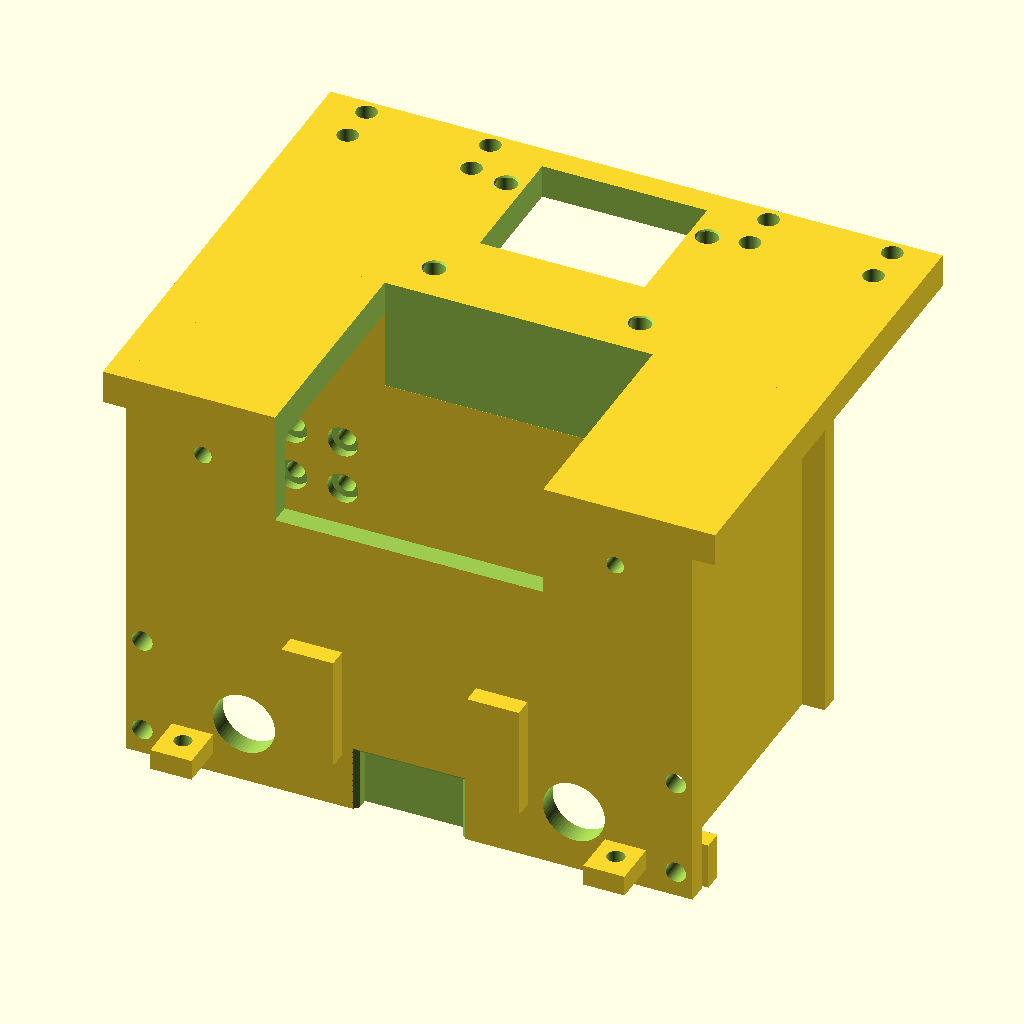
Cell 1: rendered with the file's own defaults.
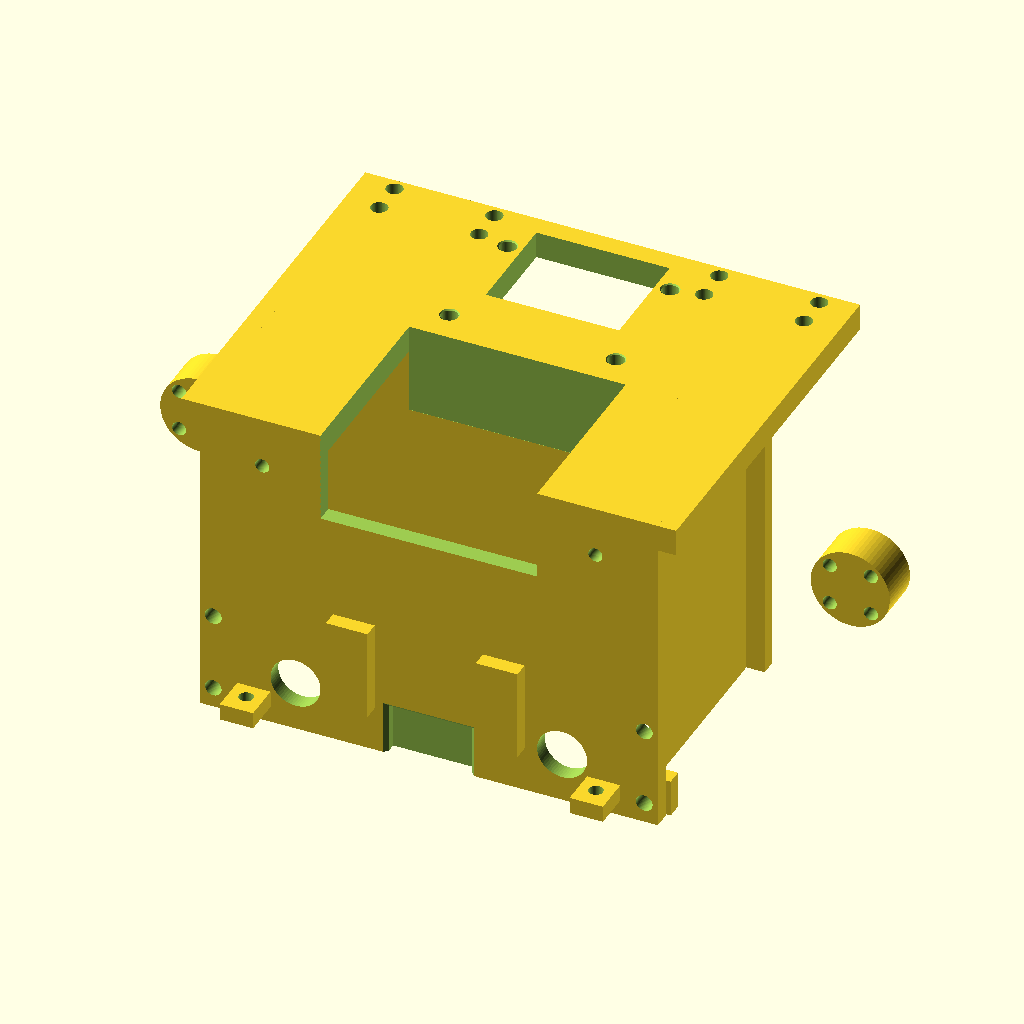
Cell 2: HIP_X = 78.1 (everything else at default).
All cells are drawn from the same view direction (rotation 55°, 0°, 25°, orthographic, colour scheme Cornfield), but the view is re-fitted for each cell, so position and scale can differ between cells as well as the parameter.
OpenSCAD source file hardware/cad/leg_v6/shoulder.scad:
// =============================================================================
// V6 Shoulder — one crossmember per trunk end (SAME part both ends; print 2).
// =============================================================================
// Frame: X = lateral from robot centerline, Y = fore-aft with 0 at the hip
// stations (+Y = horn/forward side), Z = 0 at the haa axes.
// Hips at x = ±39.05; trunk end face at y = -77.7 (both ends, measured).
//
// STRUCTURE DICTATED BY THE COAX SWEPT WEDGE (haa ±40°+): the coax bottom
// corner sweeps r41.5, reaching ~x2.8 of centerline; top corners r20.8.
// Between the wheel plane (-17.75) and horn plane (+17.75) nothing may exist
// below z +23.5 → C-box over the legs:
//   REAR WALL (-26.6..-22.6) with the Ø19 WHEEL BOSSES (0.4 behind the
//     rotating coax floor, same pattern as the leg yokes)
//   TOP DECK (z 35..41.5, y -32.1..17.0) — the only fore-aft span; carries
//     4x heat-set bores per side for the HORN PLATES (shoulder_plate.scad):
//     LEG DETACHES FROM THE TOP: 4x M3 on the deck + one unplug.
//   CHEEKS |x| 55.4..59.4 (coax outer face 54.9)
//   FLANGE at the trunk end: 4x M3 from inside the trunk into heat-sets at
//     (±51.75, z -33.05/-14.05) = the stock shell's own holes (measured);
//     webs x ±51..55 tie flange to wall; 2x Ø12 cable grommets at (±32,-26).
// MATERIAL BASIS (#184): PA6-CF. SOURCED in this file — the cable-notch note
// below calls this part's own material "abrasive PA6-CF".
// Print: PA6-CF, **+Z FACE DOWN** (deck top on the bed); tree supports under the
// flange span.
//
// AXIS RESOLVED 2026-08-02 — this line said only "rear face down", which names a
// face and no axis, and `slice_plate.py` refused to slice the part because of it.
// Measured off shoulder.stl, bed-contact area for each candidate down-face:
//
//     +Z   7880 mm^2   80 mm tall   slenderness 0.90   <-- 9.2x the runner-up
//     +X    856          119                  4.06
//     -X    856          119                  4.06
//     +Y    772          104                  3.73
//     -Z    358           80                  4.20
//     -Y     64          104                 12.96   (knife edge, unprintable)
//
// Not a close call. This is a 138 cm^3 / ~165 g PA6-CF part and PA6-CF warps;
// every alternative is a tall part on a footprint under 900 mm^2.
//
// It is also the right face FUNCTIONALLY, which is the part worth stating: the
// +Z extreme is the DECK TOP (DECK_Z1) -- the face `shoulder_plate` bolts flat
// against, and the face all 8 plate heat-set bores plus the 4 `neck_heatset`
// pilots press into. Printing it against the bed is the flattest that surface can
// be. And "tree supports under the flange span" only parses if the flange is
// ELEVATED, which rules out the flange's own face as "rear".
//
// One thing to watch, not a reason to change: those 8 Ø4.0 insert bores now open
// at the bed face, so elephant-foot can pinch their mouths. Enable elephant-foot
// compensation. Minor either way -- a heat-set is an interference fit by design
// and melts its own way in.
//
// NB "rear" was never pinned to an axis anywhere; this resolves the PRINT
// question, not the author's original intent.

include <leg_v6_common.scad>

HIP_X     = 39.05;
HORN_Y    = 17.75;             // horn face plane (haa spline-z -> shoulder y)
                                // rev 3 (2026-07-10): 17.2->17.75, caliper
                                // gap fix, matches leg_v6_common HORN_Z1 +
                                // shoulder_plate.scad FACE_Y0.
WHEEL_FACE_Y = -17.75;         // wheel face plane, same rev-3 fix (was -17.7)
REAR_W0   = -32.1;  REAR_W1 = -28.1;  // face 0.5 behind the coax YOKE-ARM
                                       // extreme (-27.6 — the yoke reaches
                                       // 5.4 PAST the coax floor; sweep-gate
                                       // find 2026-07-06). Boss Ø19 x 10.4.
DECK_Z0   = 35;     DECK_Z1 = 41.5;   // 6.5 thick. RAISED from 23.5 (sweep-gate:
                                       // the coax BRIDGE, r24-38 about the haa
                                       // axis, rolls up to z~34 inside the deck
                                       // span at 40deg — 1.0 clearance now)
DECK_Y1   = 17.0;                     // stops 0.75 short of the plate face
                                       // (LA-28 doc fix 2026-07-11: was
                                       // stale at 0.2 pre-rev-3; plate
                                       // FACE_Y0 moved 17.2->17.75)
CHEEK_X1  = 59.4;   // CHEEK_X0 removed (LA-28, 2026-07-11): dead constant,
                     // grep-confirmed unused anywhere in the repo
FLANGE_Y0 = -77.7;  FLANGE_Y1 = -73.7;
TRUNK_HOLE_X = 51.75;
TRUNK_HOLE_Z = [-33.05, -14.05];
WALL_Z0   = -25;
// plate flange bore grid (shared with shoulder_plate.scad)
PLATE_BX  = [27, 51];
// LA-28b (2026-07-11): outer PLATE_BY 15.2->14.0 -- at 15.2 the Ø4.0
// heat-set bore (r2.0) reached y=17.2, 0.2mm past DECK_Y1=17.0 (deck
// front edge), breaching the deck front face (open arc on the insert,
// verified by mesh signed-distance scan: solid receded to y~13.2 instead
// of 17.0 for x in the bore's footprint). At 14.0 the bore edge sits at
// y=16.0, giving >=1.0mm solid wall to DECK_Y1. Clear of the inner pair
// (PLATE_BY[0]=6.2, 3.8mm edge gap), the horn BCD (separate z-band, face
// z 0+-7 vs flange z 41.5-44.7), the LA-8 reinforcement pads (all near
// the flange, y<-70), and the lightening window (x<=16, this bore x>=25).
// MUST match shoulder_plate.scad's PLATE_BY (duplicated constant, LA-5).
PLATE_BY  = [6.2, 14.0];

// ---- SW1 master power switch cutout (#377, 2026-08-15) ---------------------
// FRONT shoulder only (shoulder_sw1.scad); the rear prints plain, which is why
// this module takes a flag instead of the cut being unconditional.
//
// Blue Sea Contura III = Carling V-Series: snap-in, no screws, sprung
// "multi-step mounting wings" that grip a panel 0.81-6.35mm thick through an
// industry-standard 0.830 x 1.450in hole. This wall is 4.0mm -> in band.
// The switch goes in LONG AXIS VERTICAL: `panel_probe.py` found only 8 of 112
// valid placements admit it lying horizontal.
//
// WHY HERE (chassis/panel_probe.py + the section study, both on #368):
//   * the ONLY drop-in site on the whole robot at the measured 37mm depth
//   * the wall's centreline is its QUIETEST station -- section area 570mm2 at
//     x0 vs 1749mm2 at the wheel boss (x39.05). Each boss feeds its haa idler
//     load 35mm straight UP into the deck and OUTBOARD to the shear web at
//     x51..55; neither path comes inboard. 18.0mm of wall survives between the
//     cutout edge and the nearest boss.
//   * shear in the remaining strips is 0.12 MPa at a 3x landing, vs ~80-110
//     MPa for PA6-CF. Strength is not what sizes this wall at the centreline.
SW1_W = 21.08;                  // 0.830in, LATERAL (x)
SW1_H = 36.83;                  // 1.450in, VERTICAL (z)
SW1_X = 1.0;                    // trunk y +1
SW1_Z = 4.95;                   // trunk z 43.0 -- Aiden confirmed 2026-08-15
SW1_R = 1.2;                    // corner radius: print quality, not strength
//: hole-fit allowance per side. The wings want a specific grip, and Carling's
//: own drawings say "TEST CUT HOLE IN ACTUAL MATERIAL" -- their compliance
//: assumption is ABS/PC, and PA6-CF is stiffer. 0 = nominal; dial this from a
//: printed coupon before committing the 165g part. Deliberate knob, not a TODO.
SW1_FIT = 0.0;
SW1_DEPTH = 37.0;               // MEASURED flange-underside -> terminal ends
//: how far the bezel + rocker stand PROUD of the panel's forward face. NOT
//: measured — 15 is a deliberate over-estimate. It exists because the first
//: version of the chassis gate modelled only the body BEHIND the wall, and the
//: bezel sticks out into the one volume where the coax sweeps to within 0.5mm
//: of this wall's forward face (at the HIP stations; the centreline where the
//: switch actually sits is clear across the whole ROM, measured 2026-08-15).
//: A gate that stops at the panel would never have noticed. ⬜ caliper it.
SW1_PROUD = 15.0;

// These are GATES, not comments. The structurally safe band is narrower than
// the one panel_probe.py reports, and the probe cannot see the difference: it
// verifies the wall EXISTS across the cutout, never that the wall can SPARE
// it. Its window tops out at trunk z61; past trunk z~56 the cutout eats the
// wall/deck junction outright. Without this assert a later nudge walks it into
// the deck with every check still green.
assert(SW1_Z + SW1_H/2 <= DECK_Z0 - 5,
       "SW1 cutout too HIGH: leaves <5mm of wall under the deck at DECK_Z0.");
assert(SW1_Z - SW1_H/2 >= WALL_Z0 + 5,
       "SW1 cutout too LOW: leaves <5mm of wall above the rear-wall bottom.");
assert(SW1_X + SW1_W/2 <= HIP_X - WHEEL_BOSS_D/2 - 5,
       "SW1 cutout runs into the wheel-boss load path.");
assert(REAR_W0 - FLANGE_Y1 >= SW1_DEPTH,
       "Not enough clear depth behind the rear wall for the switch body.");

// ---- neck_bracket base-bolt heat-set pilots (backlog #36 + NO-DRILL fix,
// 2026-07-10) --------------------------------------------------------------
// chassis/neck_bracket.scad has 4 M3x8 BOLT_XY bolts (trunk frame) that land
// on the FRONT shoulder's deck top. These are REAL modeled M3x3.8 heat-set
// pockets (not cosmetic dimples, not drill-at-assembly) -- the bracket base
// clearance holes pass through into these pilots, brass inserts pressed in,
// no drilling and no nuts anywhere in the joint.
// Transform: FRONT shoulder placement (preview_assembly.py / chassis/
// check_fit.py) is S2T = [[0,1,0,HIP_FA],[1,0,0,0],[0,0,1,HIP_Z],[0,0,0,1]]
// (end=+1), i.e. world = M @ shoulder-local. Inverting: shoulder-local
// sx = world_y, sy = world_x - HIP_FA(141.2), sz = world_z - HIP_Z(38.05).
// DECK_TOP (neck_bracket.scad, 79.55) - 38.05 = 41.5 = DECK_Z1 exactly,
// confirming the deck top surfaces coincide under this transform.
// neck_bracket BOLT_XY -> shoulder-local (all at DECK_Z1):
//   (117, 20)   -> (20, -24.2)   (117, -20)  -> (-20, -24.2)
//   (146, 19.5) -> (19.5, 4.8)   (146, -19.5)-> (-19.5, 4.8)
// Front pair moved sy -31.2->-24.2 (trunk x110->x117, 7mm more central) to
// get OFF the 22.5mm-tall thin rear-wall rib (REAR_W0..REAR_W1 =
// -32.1..-28.1, no flat landing / no heat-set spot there) and ONTO the flat
// 6.5 thick deck, matching neck_bracket.scad's x110->x117 fix. All 4 clear
// the lightening window (|sx|<=16, |sy| -14..12) and the horn-plate heat-set
// grid (sx=+-27/+-51, sy=6.2/15.2).
NECK_HS_D      = 4.0;    // M3 brass heat-set bore dia (matches HEATSET_D pattern)
NECK_HS_DEPTH  = 4.2;    // blind pocket depth from the deck top (DECK_Z1);
                          // deck is 6.5 thick -> 2.3mm floor remains. Fits
                          // the M3x3.8 SHORT insert (fastener-schedule.md)
                          // + ~0.4mm seat.
NECK_HS_CHAMF  = 0.3;    // mouth chamfer depth, insert start
NECK_HS_D_TOP  = 4.6;    // chamfer mouth dia
NECK_HS_XY = [[20, -24.2], [-20, -24.2], [19.5, 4.8], [-19.5, 4.8]];

module neck_heatset(x, y) {
    translate([x, y, DECK_Z1 - NECK_HS_DEPTH])
        cylinder(d = NECK_HS_D,
                 h = NECK_HS_DEPTH - NECK_HS_CHAMF + EPS);
    translate([x, y, DECK_Z1 - NECK_HS_CHAMF])
        cylinder(d1 = NECK_HS_D, d2 = NECK_HS_D_TOP,
                 h = NECK_HS_CHAMF + EPS);
}

// ---- flange floor FEET + deck gussets (2026-07-06, joint-stiffening) --------
// The C-box hangs 77.7 fore of the trunk end on a 4-bolt flange whose
// bolt couple is only 19 tall and sits LOW (user catch: "barely
// connected"). Feet bolt the flange bottom down to the trunk floor's
// solid corner bands (mesh-mapped: bolts at trunk (|x| 59.5, y +/-42)
// land solid on ALL four corners; the rear -y pad tip overhangs the
// rear floor opening by ~2 — 85% bearing, fine). M3x14 CSK from BELOW
// the floor — modeled clearance hole + 90° CSK in trunk.scad /
// trunk_build.py (DERIVED TRUNK, 2026-07-10): printed in, NO drilling
// at assembly (was: drill Ø3.2 + csk at first assembly, same practice
// as the old battery-sandwich holes — both now printed-in). Head
// flush, belly pack clears; nyloc + washer on top of the pad, reached
// through the open end aperture BEFORE the riser goes on. Retention =
// the nyloc on THIS part's pad, never the trunk. Gussets triangulate the
// flange to the deck-extension underside at x +/-40 (clear of the
// O12 grommets, which end at x 38).
FOOT_X0   = 38;    FOOT_X1 = 46;   // wall inner face 48.93 -> 2.9 gap
FOOT_Y1   = -86.7;                 // 9.0 onto the floor (trunk x 54.5)
FOOT_Z0   = -34.05;                // floor top z 3.9 + 0.1 drop-in gap
FOOT_THK  = 4;
FOOT_BOLT_X = 42;  FOOT_BOLT_Y = -81.7;   // -> trunk (59.5, +/-42)
GUSSET_X  = 40;                    // pair, centered +/-40 (coincident with the
                                    // riser hold-down hole -- the gusset IS the
                                    // shoulder's only clamp material at the
                                    // bolt's z=29.35, which sits ABOVE the flange
                                    // top, so it CANNOT move off the hole).
                                    // #66 fix (2026-07-12): WIDENED 4->6mm thick
                                    // (see the gusset extrude) so the Ø3.4 riser
                                    // bore leaves 1.3mm walls, not 0.3mm.

// ---- battery-lead notch (AUD-12b, 2026-07-10) --------------------------------
// flange bottom center, x +/-10, z -38.1..-26 — the belly pack's leads (both
// ends: pack->MRBF at the rear, D456 right-angle USB-C at the front, same
// part) rise unsupported from the pack (trunk x~-78) into this notch. It was
// a zero-radius 90deg through-cut in abrasive PA6-CF — chafe risk on every
// vibration cycle. Chamfered on all 4 nominal edges at BOTH flange mouths
// (entry + exit) below; the nominal 20x12.1 opening is untouched in the
// middle, still >> the ~7mm lead-pair bundle. (The notch's own bottom, z=
// -38.1, is 0.1 past the flange's real bottom edge z=-38 — same EPS-overcut
// idiom as the y-direction -0.1 below, not a 4th real material edge; chassis/
// lead_notch_grommet.scad — the TPU liner riding this chamfer — lines the
// genuine 3 edges: left/right (x+/-10) and top (z=-26).)
NOTCH_X0 = -10;    NOTCH_X1 = 10;      // x +/-10 (nominal, matches the cut below)
NOTCH_Z0 = -38.1;  NOTCH_Z1 = -26;     // z -38.1..-26 (trunk z 0..12ish)
NOTCH_CHAMF_Y  = 1.0;    // chamfer depth into the flange, each mouth
NOTCH_CHAMF_XZ = 1.0;    // opening growth (x AND z) at each mouth (~45deg)

module notch_bevel(y_mouth, y_inner, grow) {
    // hull between the nominal-size cross-section (at y_inner, one chamfer
    // depth in from the true flange face) and a GROWN cross-section (at
    // y_mouth, the flange face itself) — kills the 90deg corner on all 4
    // sides without touching the nominal opening beyond the chamfer depth.
    // Same thin-slab hull() idiom as chassis/head.scad's flare().
    hull() {
        translate([NOTCH_X0, y_inner, NOTCH_Z0])
            cube([NOTCH_X1 - NOTCH_X0, EPS, NOTCH_Z1 - NOTCH_Z0]);
        translate([NOTCH_X0 - grow, y_mouth, NOTCH_Z0 - grow])
            cube([NOTCH_X1 - NOTCH_X0 + 2 * grow, EPS,
                  NOTCH_Z1 - NOTCH_Z0 + 2 * grow]);
    }
}

module lead_notch() {
    Y0 = FLANGE_Y0 - 0.1;   // mouth, interior (-y) flange face
    Y1 = FLANGE_Y1 + 0.1;   // mouth, exterior (+y) flange face
    union() {
        notch_bevel(Y0, Y0 + NOTCH_CHAMF_Y, NOTCH_CHAMF_XZ);
        translate([NOTCH_X0, Y0 + NOTCH_CHAMF_Y, NOTCH_Z0])
            cube([NOTCH_X1 - NOTCH_X0,
                  (Y1 - NOTCH_CHAMF_Y) - (Y0 + NOTCH_CHAMF_Y),
                  NOTCH_Z1 - NOTCH_Z0]);
        notch_bevel(Y1, Y1 - NOTCH_CHAMF_Y, NOTCH_CHAMF_XZ);
    }
}

// ---- SW1 fit-test coupon (#377) --------------------------------------------
// Cut FOUR holes at different allowances in one plate, so SW1_FIT is dialled in
// a single print instead of print-measure-reprint. Labelled in hundredths of a
// mm per side: "0" is nominal, "30" is +0.30/side.
//
// It lives HERE, in the same file as the real cutout, so it cannot drift from
// it: same SW1_W / SW1_H / SW1_R, same 4.0mm wall taken from the same
// REAR_W0..REAR_W1 band. A coupon that has its own copy of those numbers is
// testing a different hole.
//
// WHAT MAKES IT A VALID TEST — it must print in the SAME ORIENTATION as
// shoulder_sw1 (+Z FACE DOWN). With the deck top on the bed the build runs
// along -z, so the printer meets each slot at z +23.4, opens 36.8mm of nothing,
// and has to CLOSE it again at z -13.5: a ~21mm unsupported BRIDGE, 4mm deep,
// and that bridged edge is one of the four rims the wings grip. Printed FLAT
// the plate has no bridge at all, every hole snaps in perfectly, and the test
// has proven nothing about the real part. The foot exists to make the upright
// orientation the natural one.
COUPON_FITS   = [0.00, 0.10, 0.20, 0.30];   // per side, mm
COUPON_HRIM   = 7.0;      // material each side of a slot
COUPON_VRIM   = 11.5;     // = the real wall's own margin above/below the cutout
COUPON_FOOT_T = 3.0;      // bed foot: prints FIRST, since +Z faces down
COUPON_FOOT_Y = 18.0;
COUPON_LBL_H  = 5.0;
COUPON_LBL_D  = 0.6;

module sw1_coupon() {
    pitch = SW1_W + 2 * COUPON_HRIM;
    n     = len(COUPON_FITS);
    x0    = -n * pitch / 2;
    ztop  = SW1_Z + SW1_H / 2 + COUPON_VRIM;
    zbot  = SW1_Z - SW1_H / 2 - COUPON_VRIM;
    zlbl  = (SW1_Z + SW1_H / 2 + ztop - COUPON_FOOT_T) / 2;
    ymid  = (REAR_W0 + REAR_W1) / 2;
    difference() {
        union() {
            translate([x0, REAR_W0, zbot])
                cube([n * pitch, REAR_W1 - REAR_W0, ztop - zbot]);
            translate([x0, ymid - COUPON_FOOT_Y / 2, ztop - COUPON_FOOT_T])
                cube([n * pitch, COUPON_FOOT_Y, COUPON_FOOT_T]);
            for (i = [0 : n - 1])
                translate([x0 + (i + 0.5) * pitch,
                           REAR_W1 + COUPON_LBL_D, zlbl])
                    rotate([90, 0, 0])
                        linear_extrude(COUPON_LBL_D)
                            text(str(round(COUPON_FITS[i] * 100)),
                                 size = COUPON_LBL_H,
                                 halign = "center", valign = "center");
        }
        for (i = [0 : n - 1])
            translate([x0 + (i + 0.5) * pitch, REAR_W0 - 1, SW1_Z])
                rotate([-90, 0, 0])
                    linear_extrude(REAR_W1 - REAR_W0 + 2)
                        offset(r = SW1_R)
                            square([SW1_W + 2 * COUPON_FITS[i] - 2 * SW1_R,
                                    SW1_H + 2 * COUPON_FITS[i] - 2 * SW1_R],
                                   center = true);
    }
}

//: sw1 = cut the SW1 panel hole (FRONT shoulder). Default FALSE so
//: `shoulder.stl` stays the plain part every existing consumer already loads
//: -- the no-hole part is the CONSERVATIVE one for every clearance gate, so a
//: consumer that has not been taught about the split cannot silently pass
//: something it should have failed.
module shoulder_v6(sw1 = false) {
    difference() {
        union() {
            // rear wall
            translate([-CHEEK_X1, REAR_W0, WALL_Z0])
                cube([2*CHEEK_X1, REAR_W1 - REAR_W0, DECK_Z1 - WALL_Z0]);
            // wheel bosses: extend forward from the wall to the wheel face
            for (sx = [-1, 1])
                translate([sx*HIP_X, REAR_W1 - EPS, 0]) rotate([-90, 0, 0])
                    cylinder(d = WHEEL_BOSS_D,
                             h = (WHEEL_FACE_Y - REAR_W1) + EPS);
            // top deck
            translate([-CHEEK_X1, REAR_W0, DECK_Z0])
                cube([2*CHEEK_X1, DECK_Y1 - REAR_W0, DECK_Z1 - DECK_Z0]);
            // NO outboard cheeks: the coax's femur yoke + bridge extend to
            // part-x 60.25 -> shoulder x ~99 and sweep the whole outboard
            // volume (gate find). The deck alone is provably safe (any
            // point entering its band within |x|<=59.4 needs r<=36; the
            // yoke's r>36 points can't get there inside +/-40 deg).
            // trunk flange
            translate([-55, FLANGE_Y0, -38])
                cube([110, FLANGE_Y1 - FLANGE_Y0, DECK_Z1 + 38]);
            // deck extension rearward to the flange
            translate([-CHEEK_X1, FLANGE_Y0, DECK_Z0])
                cube([2*CHEEK_X1, REAR_W0 - FLANGE_Y0 + EPS,
                      DECK_Z1 - DECK_Z0]);
            // shear webs
            for (sx = [-1, 1])
                translate([min(sx*51, sx*55), FLANGE_Y0, WALL_Z0])
                    cube([4, REAR_W0 - FLANGE_Y0 + EPS, DECK_Z1 - WALL_Z0]);
            // flange floor feet (see header block)
            for (sx = [-1, 1])
                translate([min(sx*FOOT_X0, sx*FOOT_X1), FOOT_Y1, FOOT_Z0])
                    cube([FOOT_X1 - FOOT_X0,
                          FLANGE_Y0 - FOOT_Y1 + 0.5, FOOT_THK]);
            // deck gussets: flange fore face -> deck-extension underside
            for (sx = [-1, 1])
                translate([sx*GUSSET_X - 3, 0, 0]) rotate([90, 0, 90])
                    linear_extrude(6) polygon([   // #66: 4->6 thick (1.3mm walls)
                        [FLANGE_Y1 - 0.5, 6], [FLANGE_Y1 - 0.5, DECK_Z0 + 0.5],
                        [FLANGE_Y1 + 29, DECK_Z0 + 0.5]]);
            // LOWER trunk-bolt insert bosses (backlog #1): the 6.2 insert
            // bore breaks through the 4-thick flange; the UPPER bores are
            // already backed by the shear webs (x 51..55 spans z -25..41.5)
            // but the lower pair (z -33.05) sits below the web bottom —
            // pad to 7 for full engagement (97 N prying SF 2.5 -> ~5).
            // LA-8 (2026-07-11): pad depth 3->3.7 (7.0->7.7 total local
            // thickness) so the 6.2-deep bore leaves a >=1.5mm floor
            // (was 0.8mm — 4+3-6.2). Near/flush edge (at FLANGE_Y1) is
            // unchanged so the boss still merges cleanly into the flange;
            // only the free (deep) end grows, into open C-box air below
            // the shear-web z-band — no collision (checked against
            // FOOT_*/GUSSET_X/shear-web extents, all clear in x and z).
            for (sx = [-1, 1])
                translate([sx*TRUNK_HOLE_X - 4.5, FLANGE_Y1 - EPS,
                           TRUNK_HOLE_Z[0] - 4.5])
                    cube([9, 3.7 + EPS, 9]);
            // D456 head-bracket insert pads: thicken the flange to 7 on
            // its inner face around the 4 bores (bracket = chassis lane;
            // hangs in the open trunk-end aperture, riser end wall is at
            // z >= 47 trunk). Both ends — same part.
            // LA-8 (2026-07-11): same pad-depth fix, mirrored direction
            // (this pad grows on the FLANGE_Y0/interior side) — flush edge
            // at FLANGE_Y0-3.7..-73.65-ish stays anchored to the flange,
            // free end grows deeper; floor 0.8->1.5mm. Checked clear of
            // FOOT_* (x-band 38..46 vs this pad's 13..23/-23..-13) and the
            // lead_notch (x +/-10, doesn't reach x 13).
            for (sx = [-1, 1])
                translate([sx*18 - 5, FLANGE_Y0 - 3.7, -27.05])
                    cube([10, 3.7 + EPS, 22]);
        }

        // ---- wheel couplings, drilled straight along Y ----
        for (sx = [-1, 1]) {
            for (a = [45 : 90 : 315]) {
                translate([sx*HIP_X + HORN_BCD/2*cos(a), REAR_W0 - 1,
                           HORN_BCD/2*sin(a)])
                    rotate([-90, 0, 0])
                        cylinder(d = M3_CLEAR,
                                 h = (WHEEL_FACE_Y - REAR_W0) + 2);
                translate([sx*HIP_X + HORN_BCD/2*cos(a), REAR_W0 - EPS,
                           HORN_BCD/2*sin(a)])
                    rotate([-90, 0, 0]) cylinder(d = 6.0, h = 1.8);   // M3 head (was 5.2 for M2.5)
            }
            // idler-boss relief (rev 3): the haa wheel has NO retention
            // screw — a black plastic boss (Ø6, ~1-2mm proud, MEASURED)
            // sits proud of the wheel face instead. Blind counterbore from
            // the wheel-seat face (WHEEL_FACE_Y = this boss's own tip)
            // clears it, same treatment as leg_v6_common's wheel_couple_neg.
            translate([sx*HIP_X, WHEEL_FACE_Y - WHEEL_CTR_DEEP, 0])
                rotate([-90, 0, 0])
                    cylinder(d = WHEEL_CTR_D, h = WHEEL_CTR_DEEP + EPS);
        }

        // neck_bracket base-bolt M3x3.8 heat-set pilots (backlog #36,
        // NO-DRILL fix) — FRONT end only in trunk frame, but this is the
        // SAME part both ends, so the rear-mounted copy gets them too
        // (harmless: no rear neck_bracket, and they're on the deck top,
        // clear of everything else there).
        for (xy = NECK_HS_XY)
            neck_heatset(xy[0], xy[1]);

        // plate heat-set bores, down into the deck (4 per side), plus a
        // full-diameter VENT through the remaining floor (insert-audit
        // 2026-07-06: 6.2 bore in the 6.5 deck left a 0.25 floor —
        // guaranteed melt-through mess when setting. The vent lets melt +
        // air escape into the open box below and backs the iron cleanly;
        // same pattern as the riser's through-vented deck bosses.)
        // LA-9 (2026-07-11): vent widened Ø3.0->HEATSET_D(4.0) to match the
        // bore exactly. At Ø3.0 the vent was narrower than the bore, so a
        // 0.5mm-wide x 0.3mm-thick annular shelf (r1.5..r2.0) survived at
        // the bore/vent transition — not a deliberate insert seat (the
        // insert OD 4.6 is already bigger than the bore, so it never rides
        // that ring) and thin enough to crush/crack unpredictably instead
        // of the clean full melt-through the comment above describes.
        // Matching the diameters removes the shelf and makes the whole
        // bore a straight through-hole, exactly the "widen the vent to the
        // counterbore" fix.
        for (sx = [-1, 1], bx = PLATE_BX, by = PLATE_BY) {
            translate([sx*bx, by, DECK_Z1 - HEATSET_L])
                cylinder(d = HEATSET_D, h = HEATSET_L + EPS);
            translate([sx*bx, by, DECK_Z0 - EPS])
                cylinder(d = HEATSET_D, h = DECK_Z1 - DECK_Z0 + 2*EPS);
        }

        // SW1 Contura panel hole (#377) — FRONT shoulder only. Straight
        // through the 4mm rear wall, extruded along +y so it opens on both
        // faces: the switch pushes in from the FORWARD face and its body hangs
        // rearward into the C-box gap (41.6mm clear, wall rear -32.1 to flange
        // front -73.7, against a 37mm switch).
        if (sw1)
            translate([SW1_X, REAR_W0 - 1, SW1_Z])
                rotate([-90, 0, 0])
                    linear_extrude(REAR_W1 - REAR_W0 + 2)
                        offset(r = SW1_R)
                            square([SW1_W + 2*SW1_FIT - 2*SW1_R,
                                    SW1_H + 2*SW1_FIT - 2*SW1_R], center = true);

        // trunk-flange heat-sets (screws from inside the trunk, rearward face)
        for (sx = [-1, 1], hz = TRUNK_HOLE_Z)
            translate([sx*TRUNK_HOLE_X, FLANGE_Y0 - EPS, hz])
                rotate([-90, 0, 0]) cylinder(d = HEATSET_D, h = HEATSET_L + EPS);

        // foot bolt clearance: M3 up from below the floor, nyloc on top
        for (sx = [-1, 1])
            translate([sx*FOOT_BOLT_X, FOOT_BOLT_Y, FOOT_Z0 - 1])
                cylinder(d = 3.4, h = FOOT_THK + 2);

        // cable grommets
        for (sx = [-1, 1])
            translate([sx*32, FLANGE_Y0 - 1, -26]) rotate([-90, 0, 0])
                cylinder(d = 12, h = FLANGE_Y1 - FLANGE_Y0 + 2);

        // deck lightening/vent window between the hips — ALSO the L2/D456
        // cable pass-through (current route, post-2026-07-07 head
        // re-architecture + AUD-12): neck_bracket.scad's 18x14 cable slot
        // (deck top) drops the bundle through here into the C-box, then out
        // the flange's O12 grommet below. See hardware/wiring/README.md.
        translate([-16, -14, DECK_Z0 - 1])
            cube([32, 26, DECK_Z1 - DECK_Z0 + 2]);

        // ---- riser-bay interface (chassis lane, 2026-07-06) ----
        // center notch: flange + deck-extension strip x +/-26 above z 19.5
        // (trunk z 57.55). Kept on BOTH ends so the shoulder stays ONE part.
        // Horn plates start at x 27 — untouched. Front end: RETIRED
        // 2026-07-07 (head re-architecture) — the D456/USB-C/L2 no longer
        // bolt to or route through the riser front wall (see
        // riser_bay.scad's own RETIRED notes). The head now lives on
        // neck_bracket.scad, forward on this same shoulder's deck; its
        // L2/D456 cable bundle instead drops through the DECK LIGHTENING
        // WINDOW above, not through this notch.
        translate([-26, FLANGE_Y0 - 0.1, 19.5])
            cube([52, REAR_W0 - FLANGE_Y0 + 0.1 + EPS, DECK_Z1 - 19.5 + 0.1]);
        // riser hold-down holes: M3x12 from outside into heat-sets in the
        // riser end walls at (x +/-40, z 29.35) = trunk (y +/-40, z 67.4)
        // (CR-8 #1: stack-verified 2026-07-10 — 4mm flange + 2.0mm clear
        // wall zone + 5.7mm insert engagement = 11.7 min, M3x12 fits with
        // 0.3mm spare before the bore bottom; M3x10 under-engages the
        // insert by 1.7mm. Was mis-commented M3x10, matches fastener-schedule.)
        for (sx = [-1, 1])
            translate([sx*40, FLANGE_Y0 - 1, 29.35]) rotate([-90, 0, 0])
                cylinder(d = 3.4, h = FLANGE_Y1 - FLANGE_Y0 + 2);
        // battery-lead notch: flange bottom center, x +/-10 up to z -26
        // (trunk z 12). The belly pack's leads rise behind the trunk end
        // and enter here to the MRBF block (battery_pocket.scad); at the
        // FRONT end the D456's right-angle USB-C uses the same notch.
        // Kept on both ends — same part. Chamfered both mouths (AUD-12b,
        // see lead_notch() above) — was a zero-radius 90deg through-cut.
        lead_notch();
        // D456 head-bracket heat-set bores: (x +/-18, z -22.05 & -10.05)
        // = trunk (y +/-18, z 16 & 28), pressed from the outer face; the
        // rear pads (union below) thicken the 4mm flange to 7 there
        for (sx = [-1, 1], hz = [-22.05, -10.05])
            translate([sx*18, FLANGE_Y1 + EPS, hz]) rotate([90, 0, 0])
                cylinder(d = HEATSET_D, h = HEATSET_L + EPS);
    }
}

shoulder_v6();
Parameter table extracted from the source (name, type, default, range or options):
HIP_X: number, default 39.05
HORN_Y: number, default 17.75
WHEEL_FACE_Y: number, default -17.75
DECK_Y1: number, default 17
CHEEK_X1: number, default 59.4
TRUNK_HOLE_X: number, default 51.75
TRUNK_HOLE_Z: vector, default [-33.05, -14.05]
WALL_Z0: number, default -25
PLATE_BX: vector, default [27, 51]
PLATE_BY: vector, default [6.2, 14]
SW1_W: number, default 21.08
SW1_H: number, default 36.83
SW1_X: number, default 1
SW1_Z: number, default 4.95
SW1_R: number, default 1.2
SW1_FIT: number, default 0
SW1_DEPTH: number, default 37
SW1_PROUD: number, default 15
NECK_HS_D: number, default 4
NECK_HS_DEPTH: number, default 4.2
NECK_HS_CHAMF: number, default 0.3
NECK_HS_D_TOP: number, default 4.6
